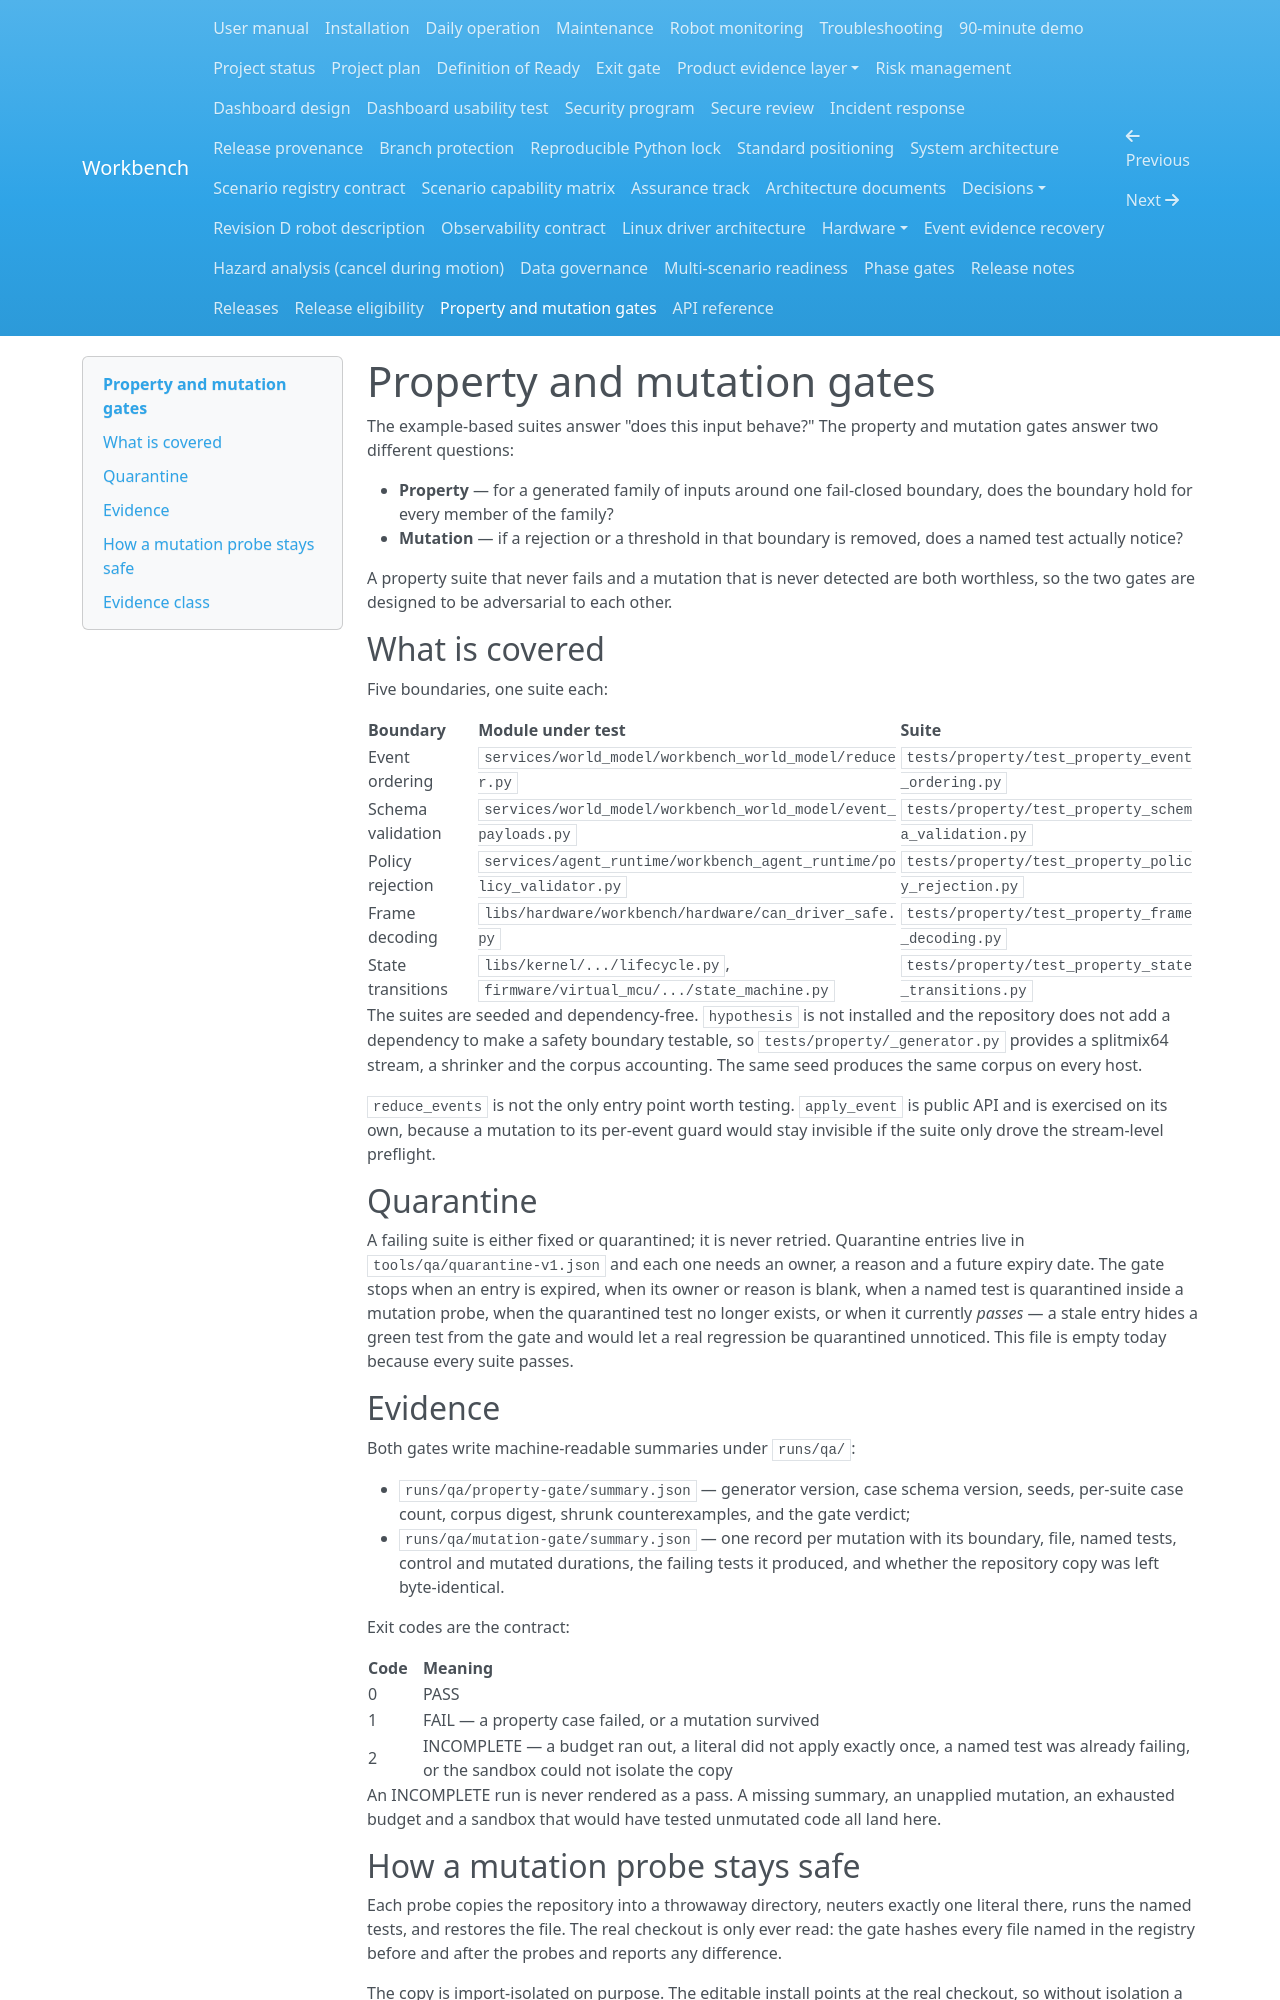

repository: Quchaosheng/workbench-mobile-home-robot · page: qa/property-and-mutation-gates/index.html · generator: mkdocs

# Property and mutation gates

The example-based suites answer "does this input behave?" The property and
mutation gates answer two different questions:

- **Property** — for a generated family of inputs around one fail-closed
  boundary, does the boundary hold for every member of the family?
- **Mutation** — if a rejection or a threshold in that boundary is removed, does
  a named test actually notice?

A property suite that never fails and a mutation that is never detected are both
worthless, so the two gates are designed to be adversarial to each other.

## What is covered

Five boundaries, one suite each:

| Boundary | Module under test | Suite |
| --- | --- | --- |
| Event ordering | `services/world_model/workbench_world_model/reducer.py` | `tests/property/test_property_event_ordering.py` |
| Schema validation | `services/world_model/workbench_world_model/event_payloads.py` | `tests/property/test_property_schema_validation.py` |
| Policy rejection | `services/agent_runtime/workbench_agent_runtime/policy_validator.py` | `tests/property/test_property_policy_rejection.py` |
| Frame decoding | `libs/hardware/workbench/hardware/can_driver_safe.py` | `tests/property/test_property_frame_decoding.py` |
| State transitions | `libs/kernel/.../lifecycle.py`, `firmware/virtual_mcu/.../state_machine.py` | `tests/property/test_property_state_transitions.py` |

The suites are seeded and dependency-free. `hypothesis` is not installed and the
repository does not add a dependency to make a safety boundary testable, so
`tests/property/_generator.py` provides a splitmix64 stream, a shrinker and the
corpus accounting. The same seed produces the same corpus on every host.

`reduce_events` is not the only entry point worth testing. `apply_event` is public
API and is exercised on its own, because a mutation to its per-event guard would
stay invisible if the suite only drove the stream-level preflight.

## Quarantine

A failing suite is either fixed or quarantined; it is never retried. Quarantine
entries live in `tools/qa/quarantine-v1.json` and each one needs an owner, a
reason and a future expiry date. The gate stops when an entry is expired, when its
owner or reason is blank, when a named test is quarantined inside a mutation
probe, when the quarantined test no longer exists, or when it currently *passes*
— a stale entry hides a green test from the gate and would let a real regression
be quarantined unnoticed. This file is empty today because every suite passes.

## Evidence

Both gates write machine-readable summaries under `runs/qa/`:

- `runs/qa/property-gate/summary.json` — generator version, case schema version,
  seeds, per-suite case count, corpus digest, shrunk counterexamples, and the gate
  verdict;
- `runs/qa/mutation-gate/summary.json` — one record per mutation with its
  boundary, file, named tests, control and mutated durations, the failing tests
  it produced, and whether the repository copy was left byte-identical.

Exit codes are the contract:

| Code | Meaning |
| --- | --- |
| 0 | PASS |
| 1 | FAIL — a property case failed, or a mutation survived |
| 2 | INCOMPLETE — a budget ran out, a literal did not apply exactly once, a named test was already failing, or the sandbox could not isolate the copy |

An INCOMPLETE run is never rendered as a pass. A missing summary, an unapplied
mutation, an exhausted budget and a sandbox that would have tested unmutated code
all land here.
